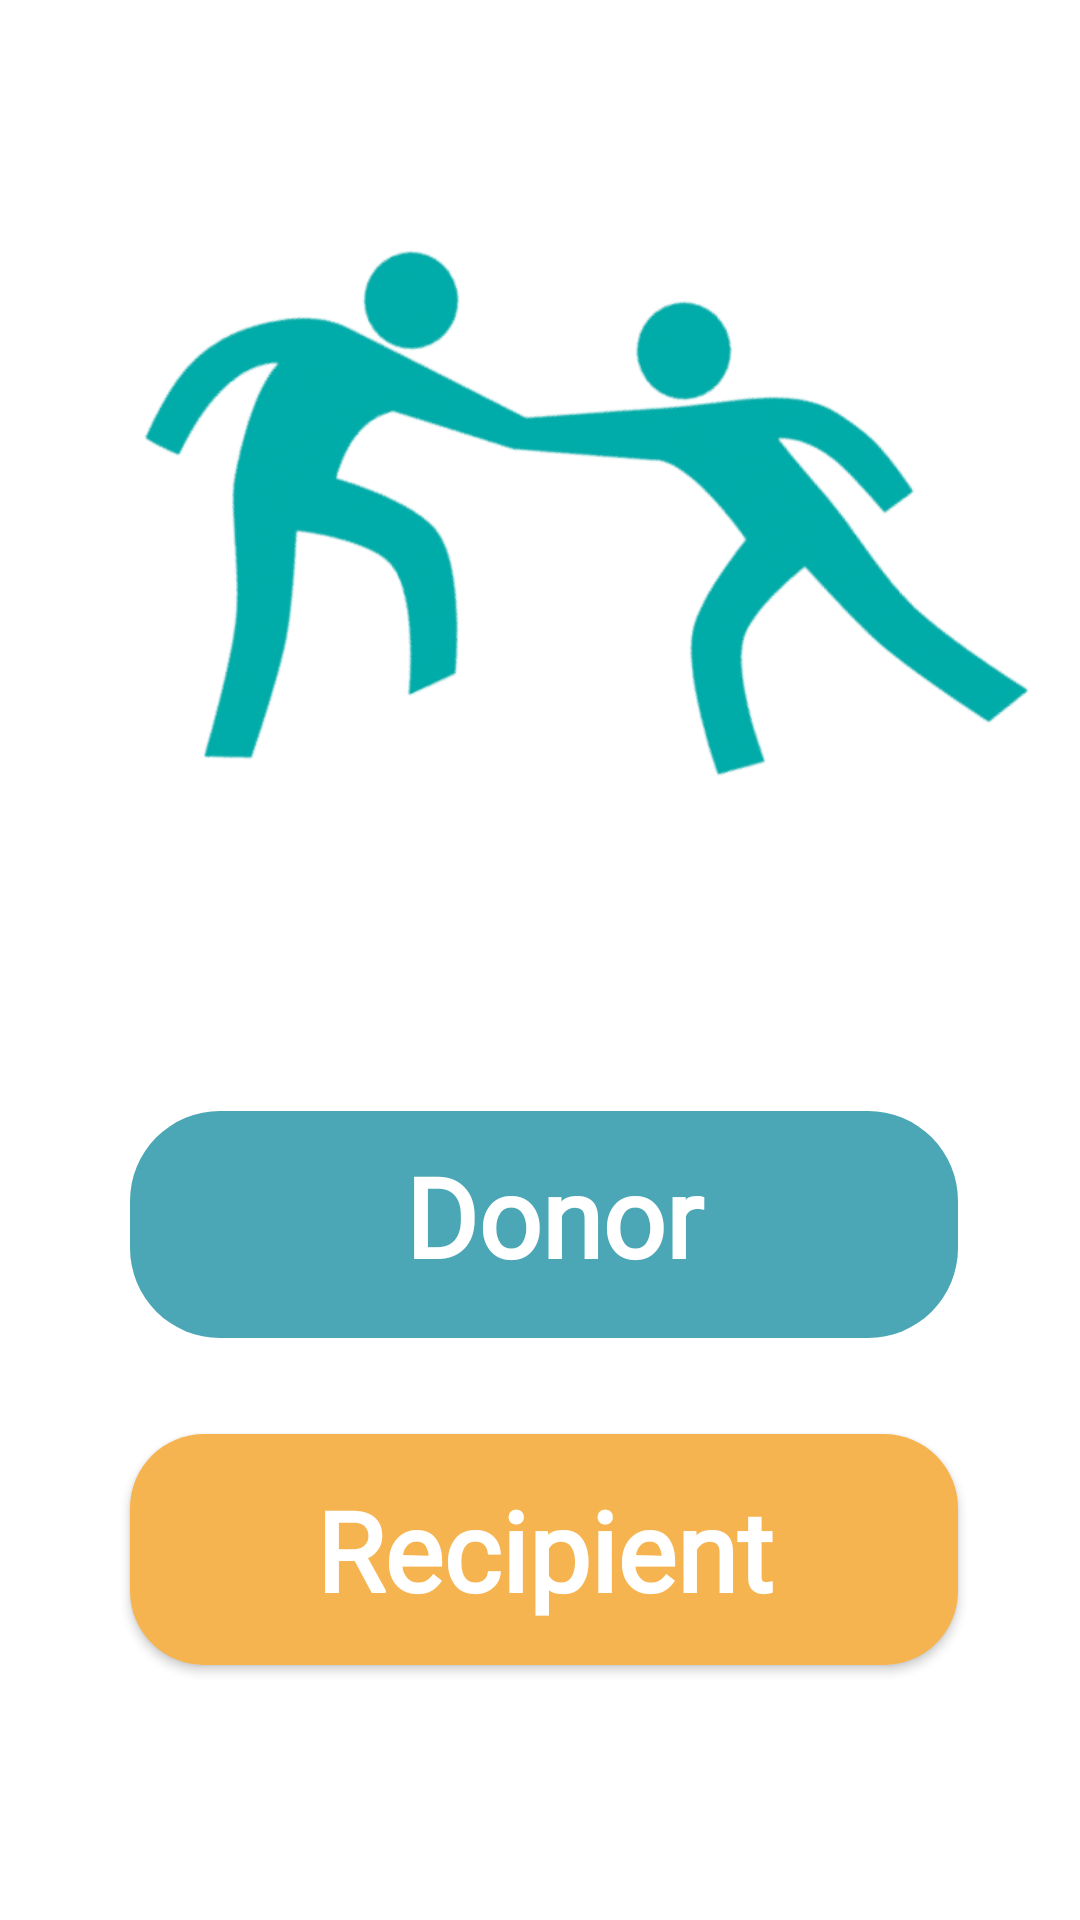

Here is an Android app screen rendered from its layout file. Give the layout XML and the strings, colors and styles it references.
<!-- AndroidManifest.xml: application theme Theme.Givers -->
<!-- res/layout/fragment_option.xml -->
<?xml version="1.0" encoding="utf-8"?>
<LinearLayout xmlns:android="http://schemas.android.com/apk/res/android"
    xmlns:tools="http://schemas.android.com/tools"
    android:id="@+id/linearFifthScreen"
    style="@style/groupStylewhite_A700"
    android:layout_width="match_parent"
    android:layout_height="match_parent"
    android:gravity="start"
    android:orientation="vertical">


    <ImageView
        android:id="@+id/imageHelpinghandpn"
        android:layout_width="match_parent"
        android:layout_height="@dimen/_300pxv"
        android:scaleType="fitXY"
        tools:ignore="ContentDescription"
        android:src="@drawable/img_helpinghandpn" />

    <LinearLayout
        android:id="@+id/btn_donor"
        style="@style/groupStyleteal_300cornerRadius"
        android:layout_width="match_parent"
        android:layout_height="wrap_content"
        android:layout_marginStart="@dimen/_35pxv"
        android:layout_marginEnd="@dimen/_33pxv"
        android:gravity="center_horizontal"
        android:orientation="vertical">

        <TextView
            android:id="@+id/txtDonor"
            style="@style/txtInterblack30"
            android:layout_width="match_parent"
            android:layout_height="match_parent"
            android:layout_marginStart="@dimen/_51pxv"
            android:layout_marginTop="@dimen/_8pxv"
            android:layout_marginEnd="@dimen/_48pxv"
            android:layout_marginBottom="@dimen/_13pxv"
            android:ellipsize="end"
            android:gravity="center_horizontal"
            android:singleLine="true"
            android:text="@string/lbl_donor" />
    </LinearLayout>

    <androidx.appcompat.widget.AppCompatButton
        android:id="@+id/btnNeedy"
        style="@style/btnSolidRounded"
        android:layout_width="match_parent"
        android:layout_height="wrap_content"
        android:layout_marginStart="@dimen/_35pxv"
        android:layout_marginTop="@dimen/_26pxv"
        android:layout_marginEnd="@dimen/_33pxv"
        android:layout_marginBottom="@dimen/_20pxv"
        android:ellipsize="end"
        android:gravity="center"
        android:paddingStart="@dimen/_30pxv"
        android:paddingTop="@dimen/_11pxv"
        android:paddingEnd="@dimen/_30pxv"
        android:paddingBottom="@dimen/_11pxv"
        android:singleLine="true"
        android:textAllCaps="false"
        android:text="@string/lbl_needy" />
</LinearLayout>
<!-- resources referenced by this layout -->
<resources>
  <dimen name="_11pxv">13.57dp</dimen>
  <dimen name="_13pxv">16.04dp</dimen>
  <dimen name="_20pxv">24.68dp</dimen>
  <dimen name="_26pxv">32.08dp</dimen>
  <dimen name="_300pxv">370.18dp</dimen>
  <dimen name="_30pxv">37.02dp</dimen>
  <dimen name="_33pxv">40.72dp</dimen>
  <dimen name="_35pxv">43.19dp</dimen>
  <dimen name="_48pxv">59.23dp</dimen>
  <dimen name="_51pxv">62.93dp</dimen>
  <dimen name="_8pxv">9.87dp</dimen>
  <!-- drawable img_helpinghandpn: png bitmap (drawable, 73711 bytes) -->
  <string name="lbl_donor">Donor</string>
  <string name="lbl_needy">Recipient</string>
  <style name="btnSolidRounded">
          <item name="android:textSize">@dimen/_30pxv</item>
          <item name="android:textColor">@color/white_A700</item>
          <item name="android:fontFamily">@font/inter</item>
          <item name="android:textFontWeight" tools:targetApi="p">900</item>
          <item name="android:background">@drawable/rectangle_bg_orange_300_radius_20</item>
      </style>
  <style name="groupStyleteal_300cornerRadius">
          <item name="android:background">@drawable/rectangle_bg_teal_300_radius_20</item>
      </style>
  <style name="groupStylewhite_A700">
          <item name="android:background">@drawable/rectangle_bg_white_a700</item>
      </style>
  <style name="txtInterblack30">
          <item name="android:textSize">@dimen/_30pxv</item>
          <item name="android:textColor">@color/white_A700</item>
          <item name="android:fontFamily">@font/inter</item>
          <item name="android:textFontWeight" tools:targetApi="p">900</item>
      </style>
  <style name="Theme.Givers" parent="Theme.MaterialComponents.DayNight.NoActionBar">
          
          <item name="colorPrimary">@color/teal_300</item>
          <item name="colorPrimaryVariant">@color/teal_700</item>
          <item name="colorOnPrimary">@color/white</item>
          
          <item name="colorSecondary">@color/teal_200</item>
          <item name="colorSecondaryVariant">@color/teal_700</item>
          <item name="colorOnSecondary">@color/black</item>
          
          <item name="android:statusBarColor">?attr/colorPrimaryVariant</item>
          
      </style>
  <color name="white_A700">#ffffff</color>
  <!-- drawable rectangle_bg_orange_300_radius_20 (drawable) -->
  <?xml version="1.0" encoding="UTF-8"?>
  <shape android:shape="rectangle" xmlns:android="http://schemas.android.com/apk/res/android">
      <solid android:color="@color/orange_300"/>
      <corners android:radius="@dimen/_20pxv"/>
  </shape>
  <!-- drawable rectangle_bg_teal_300_radius_20 (drawable) -->
  <?xml version="1.0" encoding="UTF-8"?>
  <shape android:shape="rectangle" xmlns:android="http://schemas.android.com/apk/res/android">
      <solid android:color="@color/teal_300"/>
      <corners android:radius="30dp"/>
  </shape>
  <color name="teal_300">#4ba6b6</color>
  <color name="teal_700">#FF018786</color>
  <color name="white">#FFFFFFFF</color>
  <color name="teal_200">#FF03DAC5</color>
  <color name="black">#FF000000</color>
  <color name="orange_300">#f6b451</color>
</resources>
